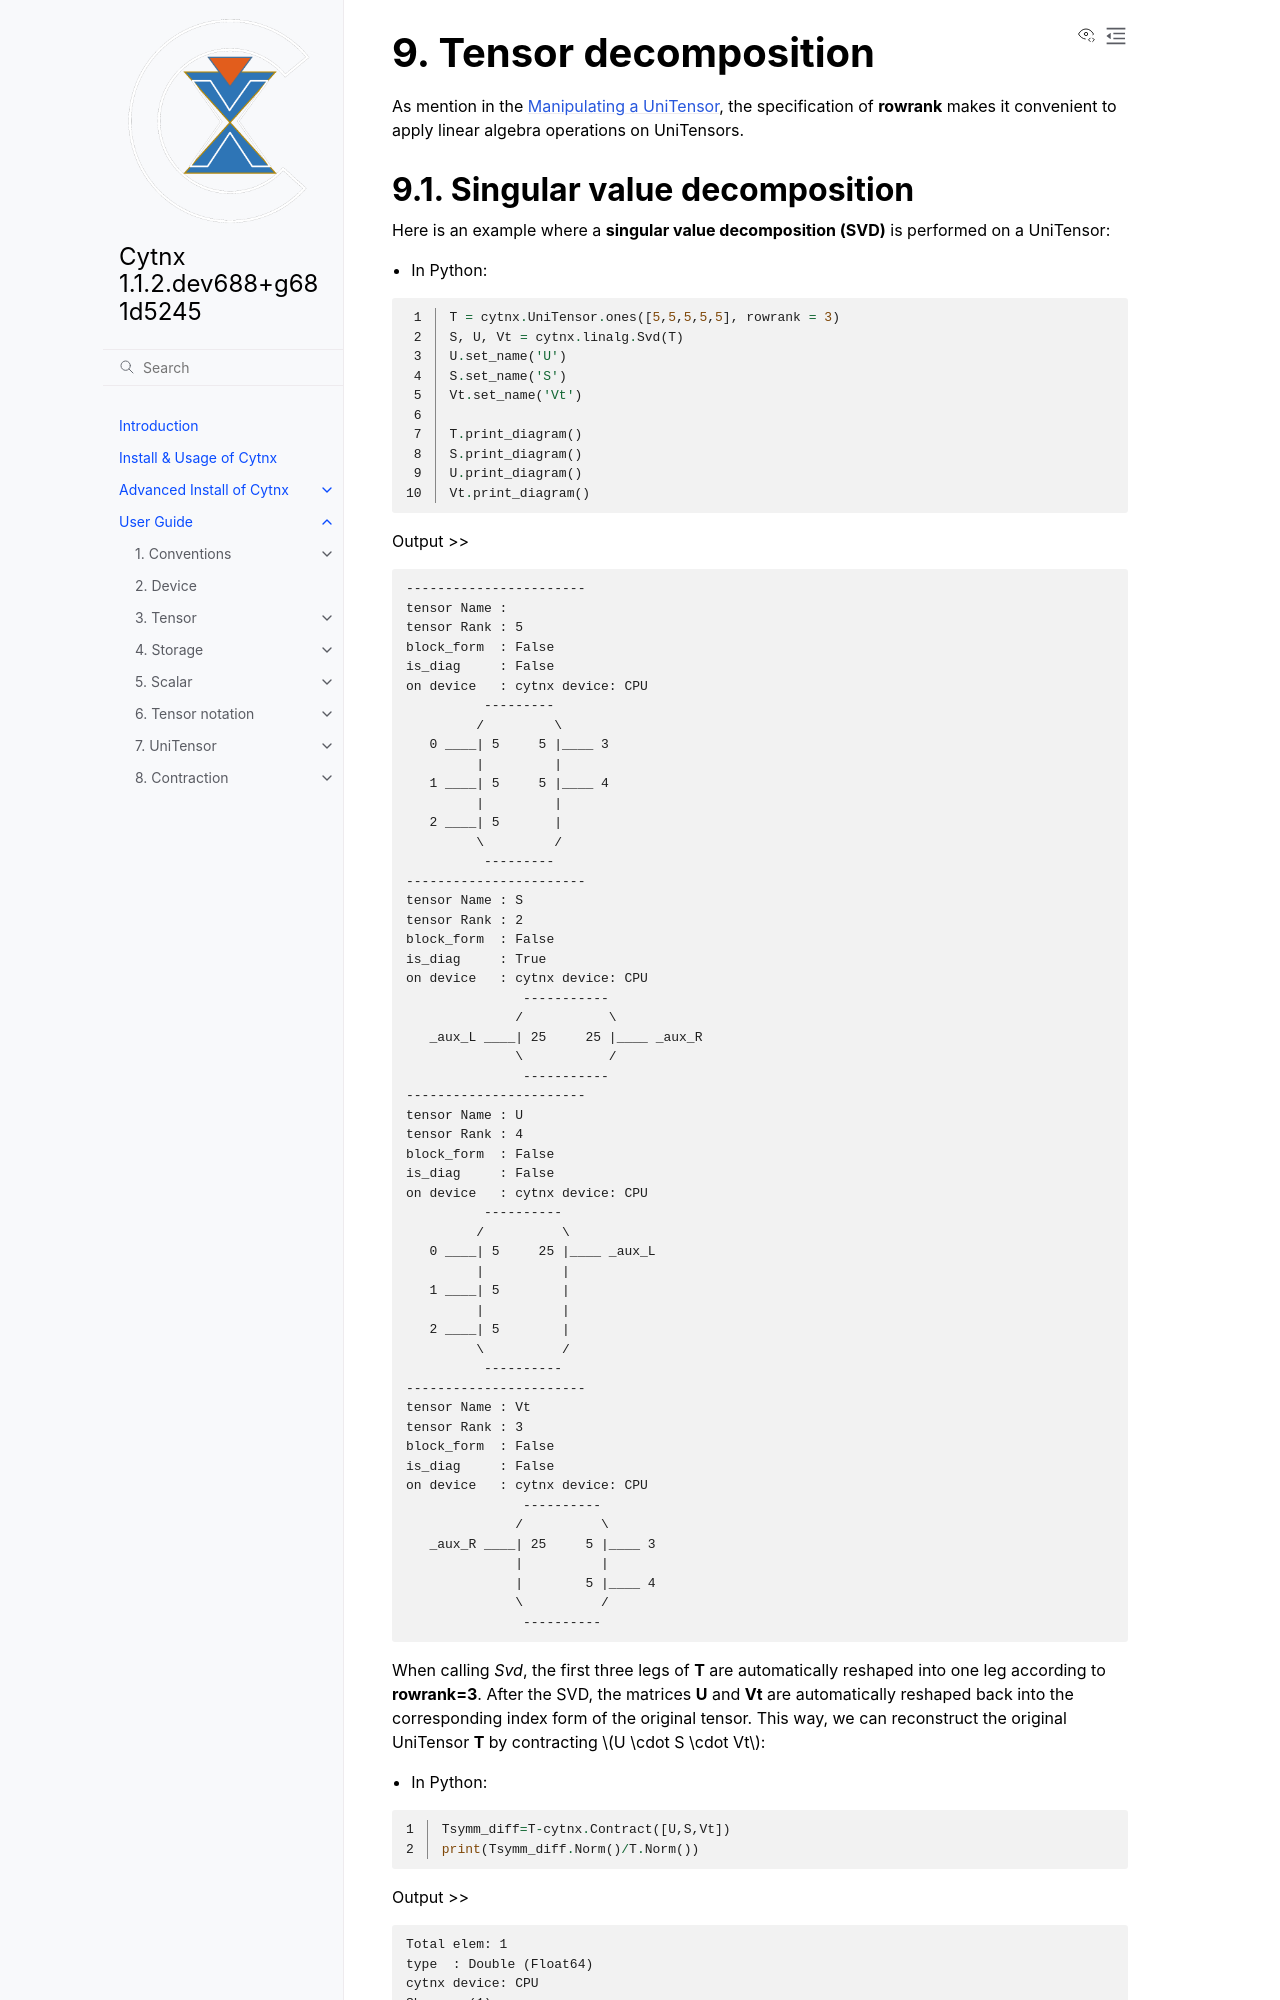

repository: Cytnx-dev/Cytnx · page: dev/guide/decomposition.html · generator: sphinx

Tensor decomposition
=====================

.. .. toctree::
..     :maxdepth: 3

As mention in the :ref:`Manipulating a UniTensor`, the specification of **rowrank** makes it convenient to apply linear algebra operations on UniTensors.
